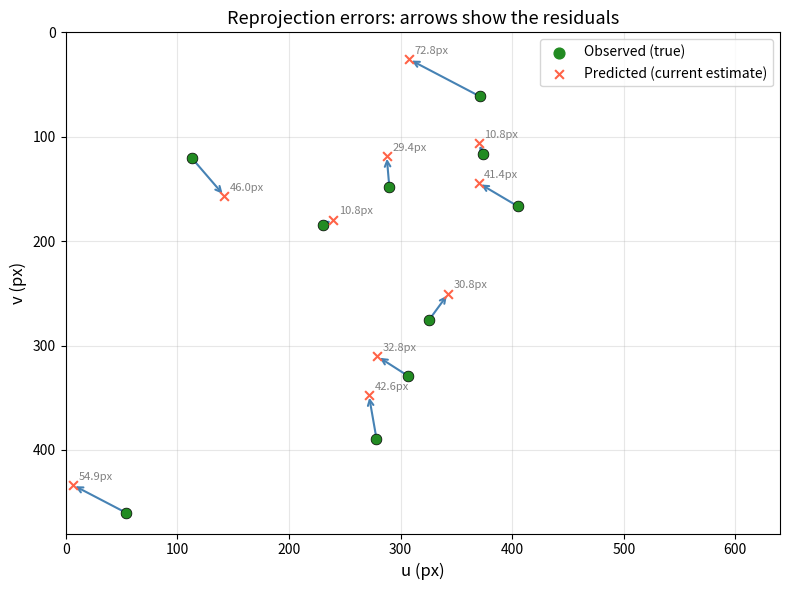
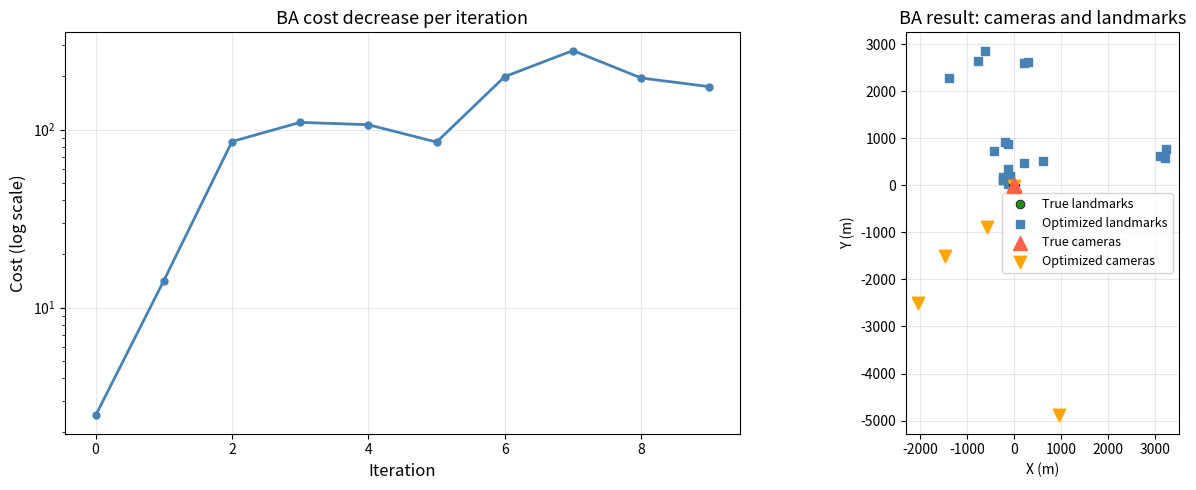
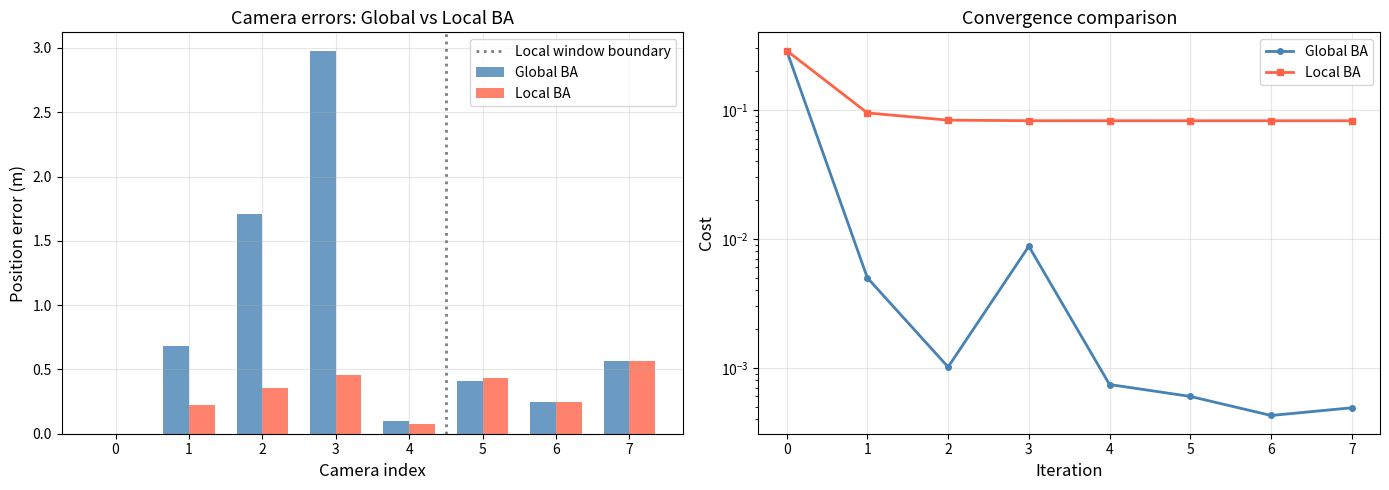
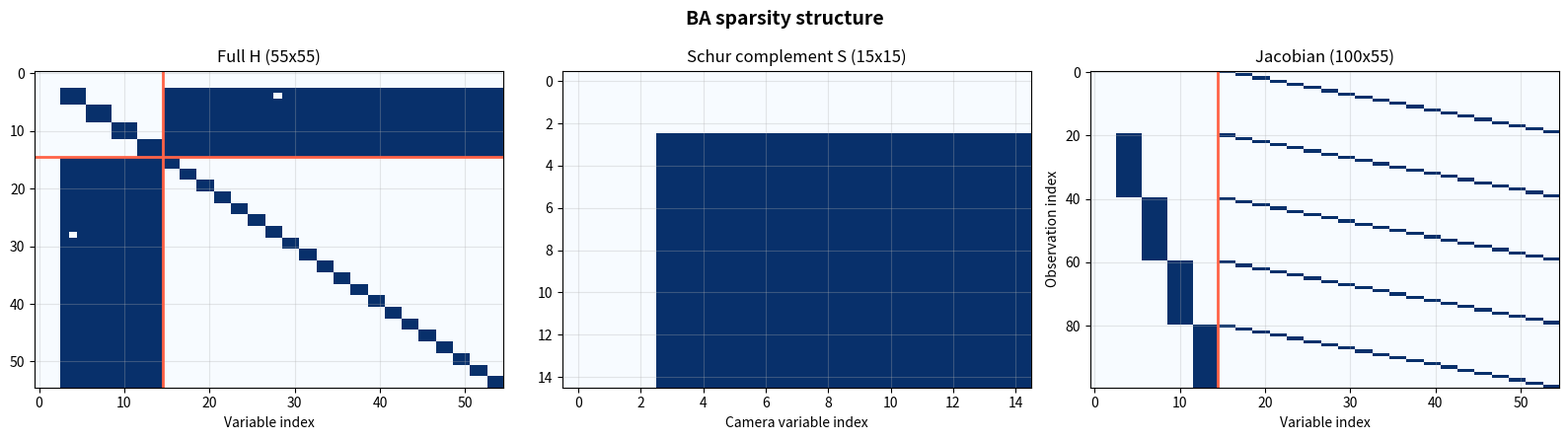
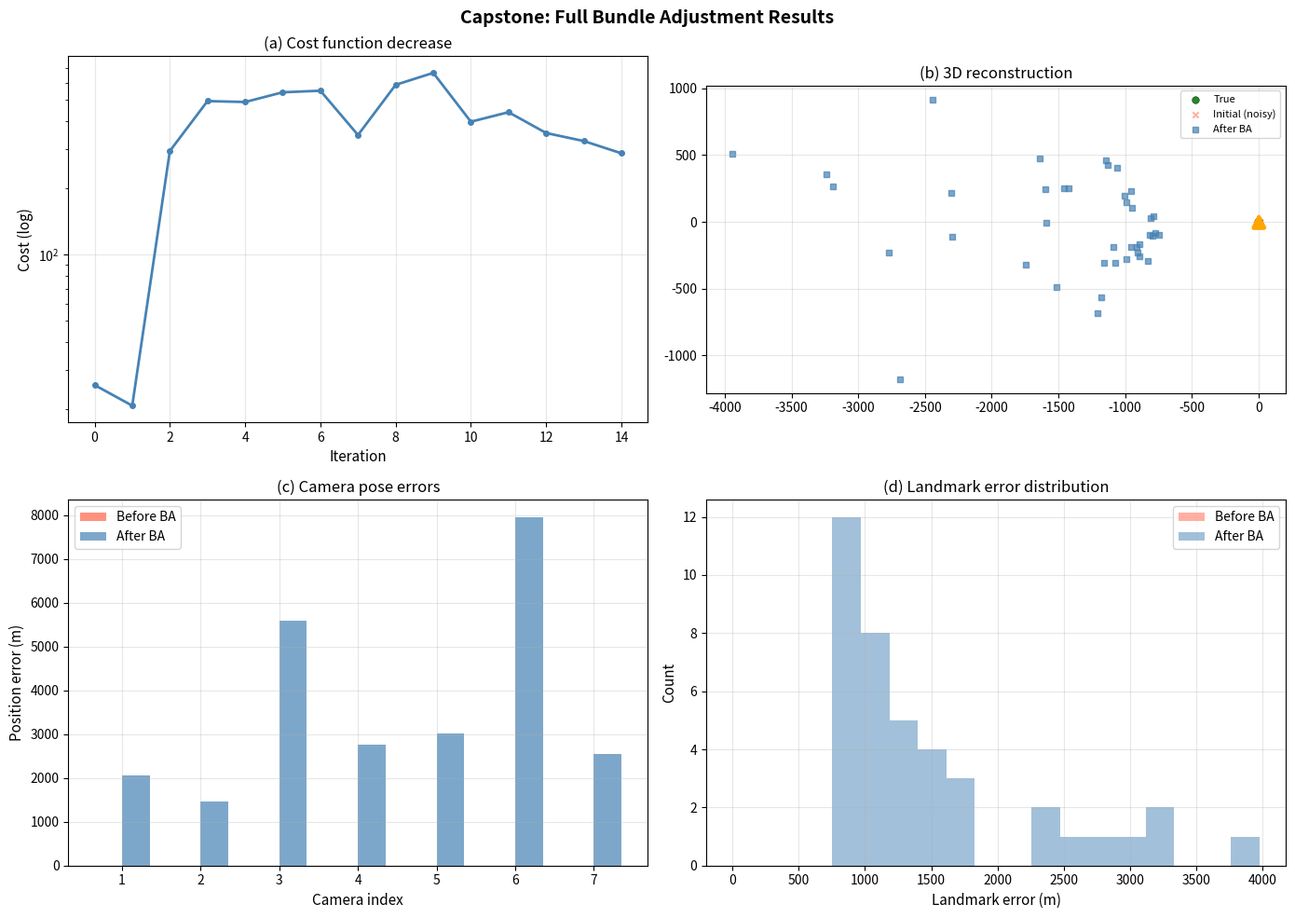

Python code for these plots, in order:
import numpy as np
import matplotlib.pyplot as plt
from mpl_toolkits.mplot3d import Axes3D
import time

plt.rcParams['figure.figsize'] = (10, 5)
plt.rcParams['axes.grid'] = True
plt.rcParams['grid.alpha'] = 0.3

def rot2(theta):
    c, s = np.cos(theta), np.sin(theta)
    return np.array([[c, -s], [s, c]])

def project_bearing(cam_pose, landmark):
    """Project a 2D landmark to a bearing angle observation."""
    x, y, theta = cam_pose
    R = rot2(-theta)
    t = np.array([x, y])
    local = R @ (landmark - t)
    return np.arctan2(local[1], local[0])

def project_pixel(K, R, t, point_3d):
    """Project a 3D point to pixel coordinates. K is 3x3, R is 3x3, t is 3x1."""
    p_cam = R @ point_3d + t
    p_norm = p_cam[:2] / p_cam[2]
    pixel = K[:2, :2] @ p_norm + K[:2, 2]
    return pixel

# ── PARAMETERS ── change these and re-run ────────────────────────────────────────
np.random.seed(42)
focal_length = 500.0             # focal length (px)
cx_s1, cy_s1 = 320.0, 240.0     # principal point
pose_error = np.array([0.3, -0.2, 0.05])  # error in pose estimate
point_error = np.array([0.5, 0.3, -0.4])  # error in point estimate
# ─────────────────────────────────────────────────────────────────────────────

K = np.array([[focal_length, 0, cx_s1],
              [0, focal_length, cy_s1],
              [0, 0, 1.0]])

# True camera at origin, looking along z
R_true = np.eye(3)
t_true = np.zeros(3)

# True 3D point
pt_true = np.array([1.0, 0.5, 5.0])

# True observation (pixel)
obs_true = project_pixel(K, R_true, t_true, pt_true)

# Estimated camera (with error)
t_est = t_true + pose_error
pt_est = pt_true + point_error

# Predicted projection with wrong estimates
pred = project_pixel(K, R_true, t_est, pt_est)

# Reprojection error
reproj_err = obs_true - pred

print(f'True observation:       ({obs_true[0]:.1f}, {obs_true[1]:.1f}) px')
print(f'Predicted projection:   ({pred[0]:.1f}, {pred[1]:.1f}) px')
print(f'Reprojection error:     ({reproj_err[0]:.1f}, {reproj_err[1]:.1f}) px')
print(f'Error magnitude:        {np.linalg.norm(reproj_err):.1f} px')

# Visualize multiple reprojection errors
np.random.seed(42)
n_pts_viz = 10
pts_true_viz = np.random.uniform(-2, 2, (n_pts_viz, 3))
pts_true_viz[:, 2] = np.random.uniform(3, 8, n_pts_viz)

# Noisy estimates
pts_est_viz = pts_true_viz + np.random.normal(0, 0.3, pts_true_viz.shape)
t_est_viz = np.random.normal(0, 0.1, 3)

fig, ax = plt.subplots(figsize=(8, 6))

for j in range(n_pts_viz):
    obs_j = project_pixel(K, R_true, t_true, pts_true_viz[j])
    pred_j = project_pixel(K, R_true, t_est_viz, pts_est_viz[j])
    err_j = np.linalg.norm(obs_j - pred_j)
    
    ax.scatter(obs_j[0], obs_j[1], c='forestgreen', s=60, zorder=5,
              edgecolors='k', linewidth=0.5)
    ax.scatter(pred_j[0], pred_j[1], c='tomato', s=40, marker='x', zorder=5)
    ax.annotate('', xy=pred_j, xytext=obs_j,
                arrowprops=dict(arrowstyle='->', color='steelblue', lw=1.5))
    ax.annotate(f'{err_j:.1f}px', (pred_j[0]+5, pred_j[1]-5), fontsize=8, color='gray')

ax.scatter([], [], c='forestgreen', s=60, label='Observed (true)')
ax.scatter([], [], c='tomato', s=40, marker='x', label='Predicted (current estimate)')
ax.set_xlim(0, 640); ax.set_ylim(480, 0)
ax.set_xlabel('u (px)', fontsize=12); ax.set_ylabel('v (px)', fontsize=12)
ax.set_title('Reprojection errors: arrows show the residuals', fontsize=13)
ax.legend(fontsize=10)
plt.tight_layout()
plt.show()

# ── PARAMETERS ── change these and re-run ────────────────────────────────────────
np.random.seed(42)
n_cameras = 5                    # number of cameras
n_landmarks = 20                 # number of landmarks
obs_noise_ba = 0.01              # observation noise (radians)
pose_noise_ba = 0.3              # initial pose perturbation
landmark_noise_ba = 0.5          # initial landmark perturbation
n_ba_iters = 10                  # Gauss-Newton iterations
# ─────────────────────────────────────────────────────────────────────────────

# True cameras: arranged in a semicircle
true_cam_poses = []
for i in range(n_cameras):
    angle = np.pi * i / (n_cameras - 1) - np.pi / 2
    x = 5 * np.cos(angle)
    y = 5 * np.sin(angle)
    theta = angle + np.pi  # face toward center
    true_cam_poses.append(np.array([x, y, theta]))
true_cam_poses = np.array(true_cam_poses)

# True landmarks: scattered in front of cameras
true_landmarks = np.random.uniform(-3, 3, (n_landmarks, 2))

# Generate observations: each camera observes landmarks in its FOV
observations = []  # list of (cam_idx, lm_idx, bearing)
for i in range(n_cameras):
    for j in range(n_landmarks):
        bearing = project_bearing(true_cam_poses[i], true_landmarks[j])
        # Check if in FOV
        if abs(bearing) < np.pi / 3:
            noisy_bearing = bearing + np.random.normal(0, obs_noise_ba)
            observations.append((i, j, noisy_bearing))

print(f'Cameras: {n_cameras}, Landmarks: {n_landmarks}')
print(f'Total observations: {len(observations)}')
print(f'Avg observations per camera: {len(observations)/n_cameras:.1f}')

# Initialize with noisy estimates
est_cam_poses = true_cam_poses.copy() + np.random.normal(0, pose_noise_ba, true_cam_poses.shape)
# Fix first camera to remove gauge freedom
est_cam_poses[0] = true_cam_poses[0].copy()
est_landmarks = true_landmarks.copy() + np.random.normal(0, landmark_noise_ba, true_landmarks.shape)

def ba_compute_residuals_and_jacobian(cam_poses, landmarks, observations):
    """Compute residuals and Jacobian for bundle adjustment."""
    n_cams = len(cam_poses)
    n_lms = len(landmarks)
    n_obs = len(observations)
    cam_dim = 3  # x, y, theta per camera
    lm_dim = 2   # lx, ly per landmark
    state_dim = n_cams * cam_dim + n_lms * lm_dim
    
    residuals = np.zeros(n_obs)
    J = np.zeros((n_obs, state_dim))
    
    for k, (i, j, z) in enumerate(observations):
        x, y, theta = cam_poses[i]
        lm = landmarks[j]
        R = rot2(-theta)
        t = np.array([x, y])
        local = R @ (lm - t)
        lx, ly = local
        predicted = np.arctan2(ly, lx)
        
        r = predicted - z
        r = (r + np.pi) % (2 * np.pi) - np.pi
        residuals[k] = r
        
        denom = lx**2 + ly**2
        da_dlx = -ly / denom
        da_dly = lx / denom
        
        c, s = np.cos(theta), np.sin(theta)
        dx_lm = lm - t
        
        # Jacobian w.r.t. camera pose (x, y, theta)
        dlx_dx = -c;  dly_dx = s
        dlx_dy = s;   dly_dy = -c
        dlx_dth = s * dx_lm[0] + c * dx_lm[1]
        dly_dth = -c * dx_lm[0] + s * dx_lm[1]
        
        cam_start = i * cam_dim
        if i > 0:  # first camera is fixed
            J[k, cam_start]     = da_dlx * dlx_dx + da_dly * dly_dx
            J[k, cam_start + 1] = da_dlx * dlx_dy + da_dly * dly_dy
            J[k, cam_start + 2] = da_dlx * dlx_dth + da_dly * dly_dth
        
        # Jacobian w.r.t. landmark (lx, ly)
        dlx_dlmx = c;   dly_dlmx = -s
        dlx_dlmy = -(-s); dly_dlmy = c
        
        lm_start = n_cams * cam_dim + j * lm_dim
        J[k, lm_start]     = da_dlx * dlx_dlmx + da_dly * dly_dlmx
        J[k, lm_start + 1] = da_dlx * dlx_dlmy + da_dly * dly_dlmy
    
    return residuals, J

# Run Gauss-Newton
costs_ba = []
for iteration in range(n_ba_iters):
    r, J = ba_compute_residuals_and_jacobian(est_cam_poses, est_landmarks, observations)
    cost = 0.5 * np.sum(r**2)
    costs_ba.append(cost)
    
    # Gauss-Newton: (J^T J + lambda I) dx = -J^T r
    JtJ = J.T @ J
    Jtr = J.T @ r
    dx = np.linalg.solve(JtJ + 1e-6 * np.eye(JtJ.shape[0]), -Jtr)
    
    # Update state
    cam_dim = 3
    for i in range(1, n_cameras):  # skip first camera (fixed)
        est_cam_poses[i] += dx[i*cam_dim:(i+1)*cam_dim]
    lm_start = n_cameras * cam_dim
    for j in range(n_landmarks):
        est_landmarks[j] += dx[lm_start + j*2 : lm_start + j*2 + 2]

print(f'\nBA converged in {n_ba_iters} iterations')
print(f'Initial cost: {costs_ba[0]:.4f}')
print(f'Final cost:   {costs_ba[-1]:.6f}')
print(f'Cost reduction: {costs_ba[0]/costs_ba[-1]:.0f}x')

fig, axes = plt.subplots(1, 2, figsize=(14, 5))

# Cost convergence
ax = axes[0]
ax.semilogy(costs_ba, 'steelblue', linewidth=2, marker='o', markersize=5)
ax.set_xlabel('Iteration', fontsize=12)
ax.set_ylabel('Cost (log scale)', fontsize=12)
ax.set_title('BA cost decrease per iteration', fontsize=13)

# Map comparison
ax = axes[1]
ax.scatter(true_landmarks[:, 0], true_landmarks[:, 1], c='forestgreen', s=40,
           label='True landmarks', edgecolors='k', linewidth=0.5, zorder=5)
ax.scatter(est_landmarks[:, 0], est_landmarks[:, 1], c='steelblue', s=40,
           label='Optimized landmarks', marker='s', zorder=4)

# Draw cameras
for i in range(n_cameras):
    tp = true_cam_poses[i]
    ep = est_cam_poses[i]
    ax.scatter(tp[0], tp[1], c='tomato', s=100, marker='^', zorder=6)
    ax.scatter(ep[0], ep[1], c='orange', s=80, marker='v', zorder=6)

ax.scatter([], [], c='tomato', s=100, marker='^', label='True cameras')
ax.scatter([], [], c='orange', s=80, marker='v', label='Optimized cameras')
ax.set_xlabel('X (m)'); ax.set_ylabel('Y (m)')
ax.set_title('BA result: cameras and landmarks', fontsize=13)
ax.legend(fontsize=9); ax.set_aspect('equal')

plt.tight_layout()
plt.show()

# Errors
cam_errors = np.linalg.norm(est_cam_poses[1:, :2] - true_cam_poses[1:, :2], axis=1)
lm_errors = np.linalg.norm(est_landmarks - true_landmarks, axis=1)
print(f'Camera position RMSE: {np.sqrt(np.mean(cam_errors**2)):.4f} m')
print(f'Landmark RMSE:        {np.sqrt(np.mean(lm_errors**2)):.4f} m')

# ── PARAMETERS ── change these and re-run ────────────────────────────────────────
np.random.seed(42)
n_cams_lg = 8                    # cameras for local/global comparison
n_lms_lg = 30                    # landmarks
local_window = 3                 # number of recent cameras in local BA
# ─────────────────────────────────────────────────────────────────────────────

# Generate cameras on a line
true_cams_lg = np.array([[i * 1.5, 0, 0.0] for i in range(n_cams_lg)])
true_lms_lg = np.random.uniform(-2, 12, (n_lms_lg, 2))
true_lms_lg[:, 1] = np.abs(true_lms_lg[:, 1]) + 2  # ensure in front

# Observations
obs_lg = []
for i in range(n_cams_lg):
    for j in range(n_lms_lg):
        b = project_bearing(true_cams_lg[i], true_lms_lg[j])
        if abs(b) < np.pi / 3:
            obs_lg.append((i, j, b + np.random.normal(0, 0.01)))

# Initial noisy estimates
est_cams_global = true_cams_lg.copy() + np.random.normal(0, 0.3, true_cams_lg.shape)
est_cams_global[0] = true_cams_lg[0].copy()
est_lms_global = true_lms_lg.copy() + np.random.normal(0, 0.4, true_lms_lg.shape)

est_cams_local = est_cams_global.copy()
est_lms_local = est_lms_global.copy()

def run_ba(cam_poses, landmarks, observations, n_iters=5, fixed_cams=None):
    """Run BA, optionally fixing certain cameras."""
    if fixed_cams is None:
        fixed_cams = {0}
    cams = cam_poses.copy()
    lms = landmarks.copy()
    costs = []
    for _ in range(n_iters):
        r, J = ba_compute_residuals_and_jacobian(cams, lms, observations)
        # Zero out Jacobian columns for fixed cameras
        for fc in fixed_cams:
            J[:, fc*3:(fc+1)*3] = 0
        cost = 0.5 * np.sum(r**2)
        costs.append(cost)
        JtJ = J.T @ J
        dx = np.linalg.solve(JtJ + 1e-6 * np.eye(JtJ.shape[0]), -J.T @ r)
        for i in range(len(cams)):
            if i not in fixed_cams:
                cams[i] += dx[i*3:(i+1)*3]
        lm_start = len(cams) * 3
        for j in range(len(lms)):
            lms[j] += dx[lm_start + j*2 : lm_start + j*2 + 2]
    return cams, lms, costs

# Global BA: optimize everything
t0 = time.time()
est_cams_global, est_lms_global, costs_global = run_ba(
    est_cams_global, est_lms_global, obs_lg, n_iters=8)
time_global = time.time() - t0

# Local BA: only optimize last 3 cameras + their visible landmarks
fixed_local = set(range(n_cams_lg - local_window))
local_obs = [(i, j, z) for i, j, z in obs_lg if i >= n_cams_lg - local_window]
t0 = time.time()
est_cams_local, est_lms_local, costs_local = run_ba(
    est_cams_local, est_lms_local, obs_lg, n_iters=8, fixed_cams=fixed_local)
time_local = time.time() - t0

print(f'Global BA: {time_global*1000:.1f} ms, final cost = {costs_global[-1]:.6f}')
print(f'Local BA:  {time_local*1000:.1f} ms, final cost = {costs_local[-1]:.6f}')

# Compare errors per camera
cam_err_global = np.linalg.norm(est_cams_global[:, :2] - true_cams_lg[:, :2], axis=1)
cam_err_local = np.linalg.norm(est_cams_local[:, :2] - true_cams_lg[:, :2], axis=1)

fig, axes = plt.subplots(1, 2, figsize=(14, 5))

ax = axes[0]
x_idx = np.arange(n_cams_lg)
w = 0.35
ax.bar(x_idx - w/2, cam_err_global, w, color='steelblue', alpha=0.8, label='Global BA')
ax.bar(x_idx + w/2, cam_err_local, w, color='tomato', alpha=0.8, label='Local BA')
ax.axvline(n_cams_lg - local_window - 0.5, color='gray', linestyle=':', linewidth=2,
           label=f'Local window boundary')
ax.set_xlabel('Camera index', fontsize=12)
ax.set_ylabel('Position error (m)', fontsize=12)
ax.set_title('Camera errors: Global vs Local BA', fontsize=13)
ax.legend(fontsize=10)

ax = axes[1]
ax.semilogy(costs_global, 'steelblue', linewidth=2, marker='o', markersize=4, label='Global BA')
ax.semilogy(costs_local, 'tomato', linewidth=2, marker='s', markersize=4, label='Local BA')
ax.set_xlabel('Iteration', fontsize=12)
ax.set_ylabel('Cost', fontsize=12)
ax.set_title('Convergence comparison', fontsize=13)
ax.legend(fontsize=10)

plt.tight_layout()
plt.show()

print(f'Global BA camera RMSE: {np.sqrt(np.mean(cam_err_global**2)):.4f} m')
print(f'Local BA camera RMSE:  {np.sqrt(np.mean(cam_err_local**2)):.4f} m')

# ── PARAMETERS ── change these and re-run ────────────────────────────────────────
np.random.seed(42)
n_cams_sc = 5
n_lms_sc = 20
# ─────────────────────────────────────────────────────────────────────────────

# Reuse the BA setup from section 38.2
r_sc, J_sc = ba_compute_residuals_and_jacobian(est_cam_poses, est_landmarks, observations)
H_full = J_sc.T @ J_sc
g_full = J_sc.T @ r_sc

cam_dim_sc = n_cams_sc * 3
lm_dim_sc = n_lms_sc * 2
total_dim = cam_dim_sc + lm_dim_sc

# Extract blocks
H_cc = H_full[:cam_dim_sc, :cam_dim_sc]
H_cp = H_full[:cam_dim_sc, cam_dim_sc:]
H_pc = H_full[cam_dim_sc:, :cam_dim_sc]
H_pp = H_full[cam_dim_sc:, cam_dim_sc:]
g_c = g_full[:cam_dim_sc]
g_p = g_full[cam_dim_sc:]

# Full solve
t0 = time.time()
dx_full = np.linalg.solve(H_full + 1e-6 * np.eye(total_dim), -g_full)
time_full = time.time() - t0

# Schur complement solve
t0 = time.time()
H_pp_inv = np.linalg.inv(H_pp + 1e-6 * np.eye(lm_dim_sc))
S = H_cc - H_cp @ H_pp_inv @ H_pc  # reduced camera system
rhs = -g_c + H_cp @ H_pp_inv @ g_p
dx_cams = np.linalg.solve(S + 1e-6 * np.eye(cam_dim_sc), rhs)
# Back-substitute for points
dx_pts = H_pp_inv @ (-g_p - H_pc @ dx_cams)
dx_schur = np.concatenate([dx_cams, dx_pts])
time_schur = time.time() - t0

print(f'Full system size: {total_dim} x {total_dim}')
print(f'Reduced system size: {cam_dim_sc} x {cam_dim_sc}')
print(f'\nFull solve time:   {time_full*1000:.2f} ms')
print(f'Schur solve time:  {time_schur*1000:.2f} ms')
print(f'Max difference between solutions: {np.max(np.abs(dx_full - dx_schur)):.2e}')

# Visualize sparsity patterns
fig, axes = plt.subplots(1, 3, figsize=(16, 4.5))

ax = axes[0]
ax.imshow(np.abs(H_full) > 1e-10, cmap='Blues', aspect='auto')
ax.axhline(cam_dim_sc - 0.5, color='tomato', linewidth=2)
ax.axvline(cam_dim_sc - 0.5, color='tomato', linewidth=2)
ax.set_title(f'Full H ({total_dim}x{total_dim})', fontsize=12)
ax.set_xlabel('Variable index')

ax = axes[1]
ax.imshow(np.abs(S) > 1e-10, cmap='Blues', aspect='auto')
ax.set_title(f'Schur complement S ({cam_dim_sc}x{cam_dim_sc})', fontsize=12)
ax.set_xlabel('Camera variable index')

ax = axes[2]
ax.imshow(np.abs(J_sc) > 1e-10, cmap='Blues', aspect='auto')
ax.axvline(cam_dim_sc - 0.5, color='tomato', linewidth=2)
ax.set_title(f'Jacobian ({J_sc.shape[0]}x{J_sc.shape[1]})', fontsize=12)
ax.set_xlabel('Variable index'); ax.set_ylabel('Observation index')

plt.suptitle('BA sparsity structure', fontsize=14, fontweight='bold')
plt.tight_layout()
plt.show()

# ── PARAMETERS ── change these and re-run ────────────────────────────────────────
np.random.seed(7)
n_cap_cams = 8
n_cap_lms = 40
cap_pose_noise = 0.4
cap_lm_noise = 0.6
cap_obs_noise = 0.008
cap_ba_iters = 15
# ─────────────────────────────────────────────────────────────────────────────

# Cameras on a circle
true_cap_cams = np.zeros((n_cap_cams, 3))
for i in range(n_cap_cams):
    angle = 2 * np.pi * i / n_cap_cams
    true_cap_cams[i] = [6*np.cos(angle), 6*np.sin(angle), angle + np.pi]

# Landmarks in center region
true_cap_lms = np.random.uniform(-3, 3, (n_cap_lms, 2))

# Generate observations
cap_obs = []
for i in range(n_cap_cams):
    for j in range(n_cap_lms):
        b = project_bearing(true_cap_cams[i], true_cap_lms[j])
        if abs(b) < np.pi / 3:
            cap_obs.append((i, j, b + np.random.normal(0, cap_obs_noise)))

# Initial estimates with noise
init_cams = true_cap_cams.copy() + np.random.normal(0, cap_pose_noise, true_cap_cams.shape)
init_cams[0] = true_cap_cams[0].copy()  # fix first camera
init_lms = true_cap_lms.copy() + np.random.normal(0, cap_lm_noise, true_cap_lms.shape)

# Record initial errors
init_cam_err = np.linalg.norm(init_cams[1:, :2] - true_cap_cams[1:, :2], axis=1)
init_lm_err = np.linalg.norm(init_lms - true_cap_lms, axis=1)

# Run BA
est_cap_cams = init_cams.copy()
est_cap_lms = init_lms.copy()
cap_costs = []

for iteration in range(cap_ba_iters):
    r, J = ba_compute_residuals_and_jacobian(est_cap_cams, est_cap_lms, cap_obs)
    cost = 0.5 * np.sum(r**2)
    cap_costs.append(cost)
    JtJ = J.T @ J
    dx = np.linalg.solve(JtJ + 1e-6 * np.eye(JtJ.shape[0]), -J.T @ r)
    for i in range(1, n_cap_cams):
        est_cap_cams[i] += dx[i*3:(i+1)*3]
    lm_off = n_cap_cams * 3
    for j in range(n_cap_lms):
        est_cap_lms[j] += dx[lm_off + j*2 : lm_off + j*2 + 2]

final_cam_err = np.linalg.norm(est_cap_cams[1:, :2] - true_cap_cams[1:, :2], axis=1)
final_lm_err = np.linalg.norm(est_cap_lms - true_cap_lms, axis=1)

print(f'Observations: {len(cap_obs)}')
print(f'Initial cost: {cap_costs[0]:.4f}')
print(f'Final cost:   {cap_costs[-1]:.6f}')

fig, axes = plt.subplots(2, 2, figsize=(14, 10))

# Cost convergence
ax = axes[0, 0]
ax.semilogy(cap_costs, 'steelblue', linewidth=2, marker='o', markersize=4)
ax.set_xlabel('Iteration', fontsize=11)
ax.set_ylabel('Cost (log)', fontsize=11)
ax.set_title('(a) Cost function decrease', fontsize=12)

# Map: initial vs final vs true
ax = axes[0, 1]
ax.scatter(true_cap_lms[:, 0], true_cap_lms[:, 1], c='forestgreen', s=30,
           label='True', zorder=5, edgecolors='k', linewidth=0.3)
ax.scatter(init_lms[:, 0], init_lms[:, 1], c='tomato', s=20, alpha=0.5,
           label='Initial (noisy)', marker='x')
ax.scatter(est_cap_lms[:, 0], est_cap_lms[:, 1], c='steelblue', s=25,
           label='After BA', marker='s', alpha=0.7)
for i in range(n_cap_cams):
    ax.scatter(true_cap_cams[i, 0], true_cap_cams[i, 1], c='orange', s=80, marker='^', zorder=6)
ax.set_title('(b) 3D reconstruction', fontsize=12)
ax.legend(fontsize=8); ax.set_aspect('equal')

# Camera pose errors
ax = axes[1, 0]
x_idx = np.arange(1, n_cap_cams)
w = 0.35
ax.bar(x_idx - w/2, init_cam_err, w, color='tomato', alpha=0.7, label='Before BA')
ax.bar(x_idx + w/2, final_cam_err, w, color='steelblue', alpha=0.7, label='After BA')
ax.set_xlabel('Camera index', fontsize=11)
ax.set_ylabel('Position error (m)', fontsize=11)
ax.set_title('(c) Camera pose errors', fontsize=12)
ax.legend(fontsize=10)

# Landmark errors histogram
ax = axes[1, 1]
ax.hist(init_lm_err, bins=15, color='tomato', alpha=0.5, label='Before BA')
ax.hist(final_lm_err, bins=15, color='steelblue', alpha=0.5, label='After BA')
ax.set_xlabel('Landmark error (m)', fontsize=11)
ax.set_ylabel('Count', fontsize=11)
ax.set_title('(d) Landmark error distribution', fontsize=12)
ax.legend(fontsize=10)

plt.suptitle('Capstone: Full Bundle Adjustment Results', fontsize=14, fontweight='bold')
plt.tight_layout()
plt.show()

print(f'\n=== CAPSTONE RESULTS ===')
print(f'Camera RMSE before BA: {np.sqrt(np.mean(init_cam_err**2)):.4f} m')
print(f'Camera RMSE after BA:  {np.sqrt(np.mean(final_cam_err**2)):.4f} m')
print(f'Landmark RMSE before:  {np.sqrt(np.mean(init_lm_err**2)):.4f} m')
print(f'Landmark RMSE after:   {np.sqrt(np.mean(final_lm_err**2)):.4f} m')
print(f'Cost reduction:        {cap_costs[0]/cap_costs[-1]:.0f}x')

# Your code here

# Your code here

# Your code here

# Your code here

# Your code here
